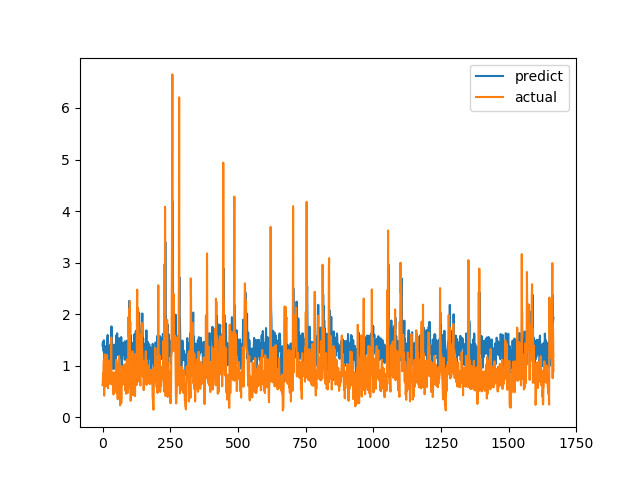

Data behind this chart, as committed beside it:
predict, actual
1.393, 0.6238
1.449, 0.6915
1.463, 0.8558
1.459, 0.7094
1.283, 1.015
1.494, 1.116
1.056, 0.4183
1.344, 1.002
1.366, 1.219
1.287, 1.143
1.333, 0.6528
1.228, 0.6747
1.301, 0.601
1.383, 0.6695
1.274, 0.6538
1.282, 0.7814
1.283, 1.206
1.524, 0.8469
1.482, 0.8286
1.596, 0.6482
1.192, 0.5624
1.142, 0.7183
1.23, 1.1
1.314, 0.9542
1.351, 0.729
1.32, 0.6694
0.9832, 0.8631
1.31, 0.6465
1.317, 0.8223
1.407, 0.9236
0.9637, 0.8301
1.477, 1.067
1.298, 1.546
1.762, 0.6827
1.262, 0.6386
1.478, 0.6464
1.286, 0.6881
1.286, 0.7274
1.244, 0.65
1.403, 0.8694
0.9342, 0.4409
1.308, 0.4519
0.9465, 0.7575
1.229, 0.4952
1.318, 0.6851
1.408, 0.7244
1.288, 0.8654
1.182, 0.74
1.178, 0.8071
1.121, 0.8204
1.479, 1.114
1.588, 1.109
1.451, 0.4751
1.554, 1.039
1.627, 0.9458
1.433, 0.7878
1.236, 0.3505
1.206, 0.9368
1.21, 0.9868
1.407, 0.647
... 1,607 more rows
